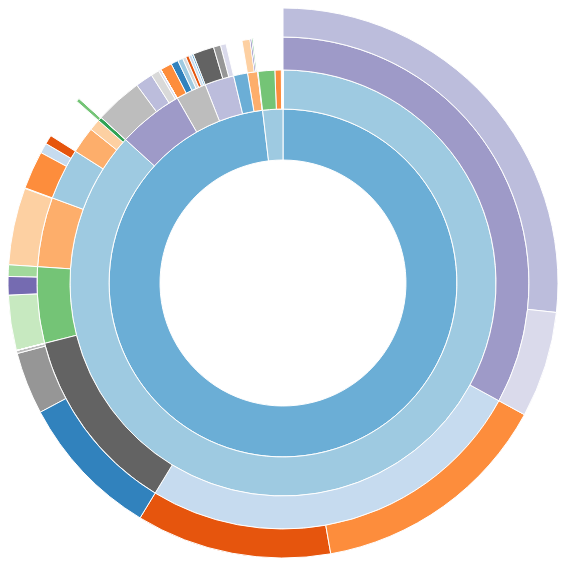
D3 v3 page, settled after 360 driven frames (6 s of simulated time); the page loaded 1 data file(s).


    // Dimensions of sunburst.
    var width = 550;
    var height = 550;
    var radius = Math.min(width, height) / 2;

    var rootOriginal = [];

    var EinAus = 0;
    var Year =0;

    var yearString = "(2007)";

    // Breadcrumb dimensions: width, height, spacing, width of tip/tail.
    var b = {
        w: 75, h: 30, s: 3, t: 10
    };

    // make `colors` an ordinal scale
    var colors = d3.scale.category20c();

    // Total size of all segments; we set this later, after loading the data.
    var totalSize = 0;

    var vis = d3.select("#chart").append("svg")
        .attr("width", width)
        .attr("height", height)
        .append("g")
        .attr("id", "container")
        .attr("transform", "translate(" + width / 2 + "," + height / 2 + ")");

    var x = d3.scale.linear()
        .range([0, 2 * Math.PI]);

    var y = d3.scale.sqrt()
        .range([0, radius]);

    var partition = d3.layout.partition()
        .value(function(d) { return d.size; });

    var arc = d3.svg.arc()
        .startAngle(function(d) { return Math.max(0, Math.min(2 * Math.PI, x(d.x))); })
        .endAngle(function(d) { return Math.max(0, Math.min(2 * Math.PI, x(d.x + d.dx))); })
        .innerRadius(function(d) { return Math.max(0, y(d.y)); })
        .outerRadius(function(d) { return Math.max(0, y(d.y + d.dy)); });


    d3.json("EinAusgabenBund.json", function(error, root) {
        if (error) throw error;

        rootOriginal = root;

        createVisualization(Year,EinAus);
    });


    // Main function to draw and set up the visualization, once we have the data.
    function createVisualization(currentYear,EinnahmenAusgaben) {

        root = rootOriginal.children[currentYear].children[EinnahmenAusgaben];

        vis.selectAll("circle").remove();

        // Bounding circle underneath the sunburst, to make it easier to detect
        // when the mouse leaves the parent g.
        vis.append("circle")
            .attr("r", radius)
            .style("opacity", 0);

        // For efficiency, filter nodes to keep only those large enough to see.
        var nodes = partition.nodes(root);

        var uniqueNames = (function(a) {
            var output = [];
            a.forEach(function(d) {
                if (output.indexOf(d.name) === -1) {
                    output.push(d.name);
                }
            });
            return output;
        })(nodes);

        // set domain of colors scale based on data
        colors.domain(uniqueNames);

        var path = vis.data([root]).selectAll("path")
            .data(nodes)
            .enter()
            .append("path")
            .attr("display", function(d) { return d.depth ? null : "none"; })
            .attr("d", arc)
            .style("fill", function(d) { return colors(d.name); })
            .style("opacity", 1)
            .on("mouseover", mouseover)
            .on("click", click);

        totalSize = path.node().__data__.value;

        d3.select("#gesamtEinAus").text((root.value/ 1000000000).toPrecision(4) + " Mia. " + " " + root.name + yearString);
    };



    // Fade all but the current sequence, and show it in the breadcrumb trail.
    function mouseover(d) {

        var value;
        var valueString;
        if(d.value > 1000000000) {
            value = (d.value / 1000000000).toPrecision(4);
            valueString = value + " Mia."
        } else {
            if(d.value > 1000000) {
                value = (d.value / 1000000).toPrecision(5);
                valueString = value + " Mio."
            } else {
                valueString = value + "< 1 Mio."
            }
        }

        d3.select("#percentage")
            .text(valueString);

        d3.select("#currentTopic").text(d.name);

        d3.select("#explanation")
            .style("visibility", "");

        var sequenceArray = getAncestors(d);
        updateBreadcrumbs(sequenceArray, valueString);

        // Fade all the segments.
        d3.selectAll("path")
            .style("opacity", 0.3);

        // Then highlight only those that are an ancestor of the current segment.
        vis.selectAll("path")
            .filter(function(node) {
                return (sequenceArray.indexOf(node) >= 0);
            })
            .style("opacity", 1);
    }

    // Given a node in a partition layout, return an array of all of its ancestor
    // nodes, highest first, but excluding the root.
    function getAncestors(node) {
        var path = [];
        var current = node;
        while (current.parent) {
            path.unshift(current);
            current = current.parent;
        }
        return path;
    }



    // Update the breadcrumb trail to show the current sequence and percentage.
    function updateBreadcrumbs(nodeArray, percentageString) {

        // Data join; key function combines name and depth (= position in sequence).
        var g = d3.select("#trail")
            .selectAll("g")
            .data(nodeArray, function(d) { return d.name + d.depth; });

        // Add breadcrumb and label for entering nodes.
        var entering = g.enter().append("g");

        entering.append("text")
            .attr("x", (b.w + b.t) / 2)
            .attr("y", b.h / 2)
            .attr("dy", "0.35em")
            .attr("text-anchor", "middle")
            .text(function(d) { return d.name; });

        // Set position for entering and updating nodes.
        g.attr("transform", function(d, i) {
            return "translate(" + i * (b.w + b.s) + ", 0)";
        });

        // Remove exiting nodes.
        g.exit().remove();

        // Now move and update the percentage at the end.
        d3.select("#trail").select("#endlabel")
            .attr("x", (nodeArray.length + 0.5) * (b.w + b.s))
            .attr("y", b.h / 2)
            .attr("dy", "0.35em")
            .attr("text-anchor", "middle")
            .text(percentageString);

        // Make the breadcrumb trail visible, if it's hidden.
        d3.select("#trail")
            .style("visibility", "");

    }

    function click(d) {
        updateAfterClick(d);
    }

    function updateAfterClick(root){
        var newPath = vis.selectAll("path").data([root]);

        newPath.exit().remove();

        newPath.attr("class", "update");

        var nodes = partition.nodes(root);

        vis.data([root]).selectAll("path")
            .data(nodes)
            .enter()
            .append("path")
            .attr("display", function(d) { return d.depth ? null : "none"; })
            .attr("d", arc)
            .style("fill", function(d) { return colors(d.name); })
            .style("opacity", 1)
            .on("mouseover", mouseover)
            .on("click", click);

        d3.select("#gesamtEinAus").text((root.value/ 1000000000).toPrecision(4) + " Mia. " + root.name + " " + yearString);
    }

    function EinAusagben() {
        if (document.getElementById("einaus").value == "1"){
            EinAus = 1;
        }
        else{
            EinAus = 0;
        }
        updateVisualization(Year,EinAus);
    }

    function newYear() {
        if (document.getElementById("year").value == "1"){
            Year = 1;
            yearString = "(2008)";
        }
        else{
            Year = 0;
            yearString = "(2007)";
        }
        updateVisualization(Year,EinAus);
    }

    function updateVisualization(currentYear,EinnahmenAusgaben){

        root = rootOriginal.children[currentYear].children[EinnahmenAusgaben];

        var newPath = vis.selectAll("path").data([root]);

        newPath.exit().remove();

        newPath.attr("class", "update");


        var nodes = partition.nodes(root);

        vis.data([root]).selectAll("path")
            .data(nodes)
            .enter()
            .append("path")
            .attr("display", function(d) { return d.depth ? null : "none"; })
            .attr("d", arc)
            .attr("fill-rule", "evenodd")
            .style("fill", function(d) { return colors(d.name); })
            .style("opacity", 1)
            .on("mouseover", mouseover)
            .on("click", click);

        d3.select("#gesamtEinAus").text((root.value/ 1000000000).toPrecision(4) + " Mia. " + root.name + " " + yearString);
    }


    function arcTween(newAngle) {
        return function(d) {
            var interpolate = d3.interpolate(d.endAngle, newAngle);
            return function(t) {
                d.endAngle = interpolate(t);
                return arc(d);
            };
        };
    }



### data: EinAusgabenBund.json
{
 "name": "2007",
 "children": [
  {
   "name": "2007",
   "children": [
    "{... 2 keys}",
    "{... 2 keys}"
   ]
  },
  {
   "name": "2008",
   "children": [
    "{... 2 keys}",
    "{... 2 keys}"
   ]
  },
  {
   "name": "2009",
   "children": [
    "{... 2 keys}",
    "{... 2 keys}"
   ]
  },
  {
   "name": "2010",
   "children": [
    "{... 2 keys}",
    "{... 2 keys}"
   ]
  },
  {
   "name": "2011",
   "children": [
    "{... 2 keys}",
    "{... 2 keys}"
   ]
  },
  {
   "name": "2012",
   "children": [
    "{... 2 keys}",
    "{... 2 keys}"
   ]
  },
  {
   "name": "2013",
   "children": [
    "{... 2 keys}",
    "{... 2 keys}"
   ]
  },
  {
   "name": "2014",
   "children": [
    "{... 2 keys}",
    "{... 2 keys}"
   ]
  },
  "... 3 more items"
 ]
}